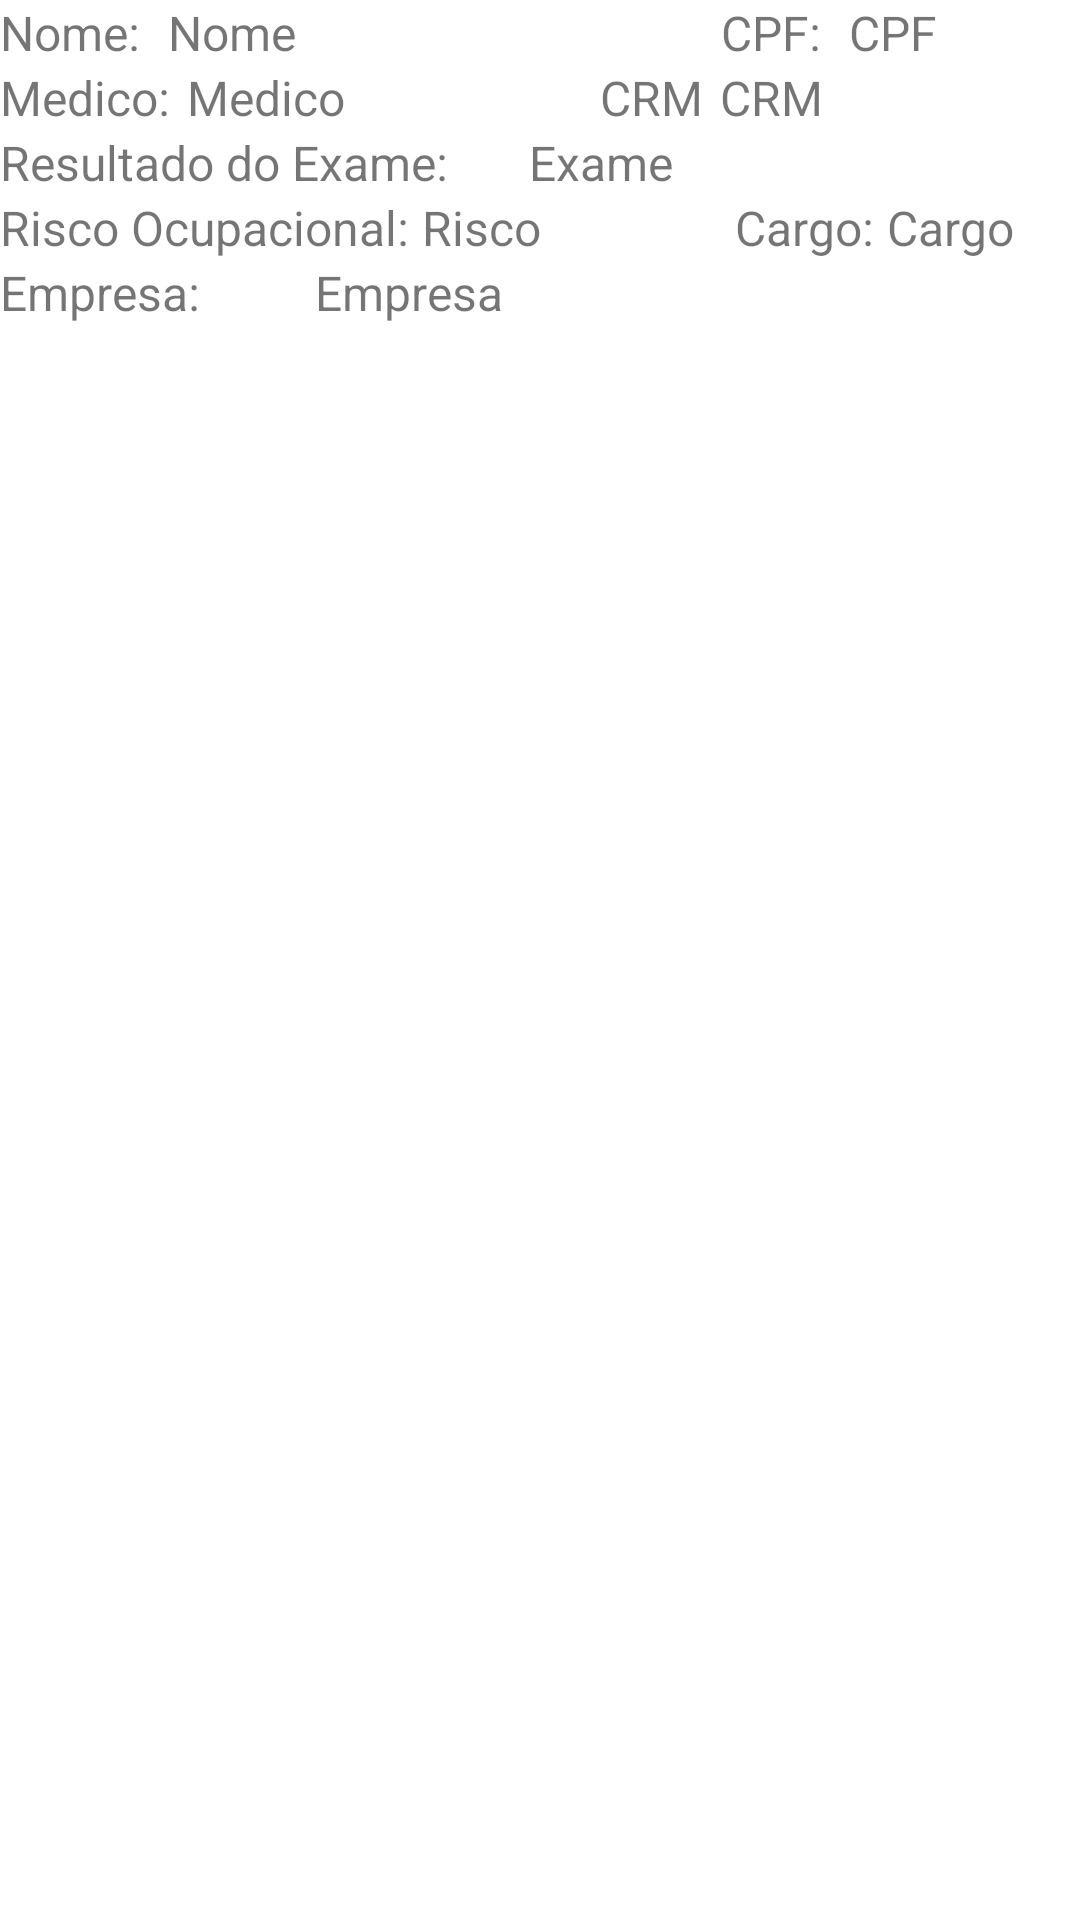

Write the Android layout XML for this screen, with the resource values it uses.
<!-- AndroidManifest.xml: application theme Theme.ProjetoBancoAvancado -->
<!-- res/layout/adapter_atestado.xml -->
<?xml version="1.0" encoding="utf-8"?>
<LinearLayout xmlns:android="http://schemas.android.com/apk/res/android"
    android:layout_width="match_parent"
    android:layout_height="wrap_content"
    android:layout_margin="16dp"
    android:orientation="vertical">

    <LinearLayout
        android:layout_width="match_parent"
        android:layout_height="wrap_content"
        android:orientation="horizontal">

        <TextView
            android:id="@+id/textNomePaciente"
            android:layout_width="wrap_content"
            android:layout_height="wrap_content"
            android:layout_weight="0.2"
            android:text="Nome:"
            android:textSize="16sp" />


        <TextView

            android:id="@+id/textNome"
            android:layout_width="wrap_content"
            android:layout_height="wrap_content"
            android:layout_weight="3"
            android:text="Nome"
            android:textSize="16sp" />

        <TextView
            android:id="@+id/textCpfPaciente"
            android:layout_width="wrap_content"
            android:layout_height="wrap_content"
            android:layout_weight="0.2"
            android:text="CPF:"
            android:textSize="16sp" />

        <TextView
            android:id="@+id/textCpf"
            android:layout_width="wrap_content"
            android:layout_height="wrap_content"
            android:layout_weight="1"
            android:text="CPF"
            android:textSize="16sp" />

    </LinearLayout>


    <LinearLayout
        android:layout_width="match_parent"
        android:layout_height="wrap_content"
        android:orientation="horizontal">

        <TextView
            android:id="@+id/textNomeMedicoPaciente"
            android:layout_width="wrap_content"
            android:layout_height="wrap_content"
            android:layout_weight="0.2"
            android:text="Medico:"
            android:textSize="16sp" />

        <TextView
            android:id="@+id/textNomeMedico"
            android:layout_width="wrap_content"
            android:layout_height="wrap_content"
            android:layout_weight="3"
            android:text="Medico"
            android:textSize="16sp" />

        <TextView
            android:id="@+id/textCrmMedicoPaciente"
            android:layout_width="wrap_content"
            android:layout_height="wrap_content"
            android:layout_weight="0.2"
            android:text="CRM"
            android:textSize="16sp" />

        <TextView
            android:id="@+id/textCrmMedico"
            android:layout_width="wrap_content"
            android:layout_height="wrap_content"
            android:layout_weight="3"
            android:text="CRM"
            android:textSize="16sp" />


    </LinearLayout>

    <LinearLayout
        android:layout_width="match_parent"
        android:layout_height="wrap_content"
        android:orientation="horizontal">

        <TextView
            android:id="@+id/textResultadoExamePaciente"
            android:layout_width="wrap_content"
            android:layout_height="wrap_content"
            android:layout_weight="0.2"
            android:text="Resultado do Exame:"
            android:textSize="16sp" />

        <TextView
            android:id="@+id/textResultadoExame"
            android:layout_width="wrap_content"
            android:layout_height="wrap_content"
            android:layout_weight="1"
            android:text="Exame"
            android:textSize="16sp" />
    </LinearLayout>

    <LinearLayout
        android:layout_width="match_parent"
        android:layout_height="wrap_content"
        android:orientation="horizontal">

        <TextView
            android:id="@+id/textRiscoOcupacionalPaciente"
            android:layout_width="wrap_content"
            android:layout_height="wrap_content"
            android:layout_weight="0.2"
            android:text="Risco Ocupacional:"
            android:textSize="16sp" />

        <TextView
            android:id="@+id/textRiscoOcupacional"
            android:layout_width="wrap_content"
            android:layout_height="wrap_content"
            android:layout_weight="3"
            android:text="Risco"
            android:textSize="16sp" />

        <TextView
            android:id="@+id/textCargoPaciente"
            android:layout_width="wrap_content"
            android:layout_height="wrap_content"
            android:layout_weight="0.2"
            android:text="Cargo:"
            android:textSize="16sp" />

        <TextView
            android:id="@+id/textCargo"
            android:layout_width="wrap_content"
            android:layout_height="wrap_content"
            android:layout_weight="1"
            android:text="Cargo"
            android:textSize="16sp" />

    </LinearLayout>

    <LinearLayout
        android:layout_width="match_parent"
        android:layout_height="wrap_content"
        android:orientation="horizontal">

        <TextView
            android:id="@+id/textEmpresaPaciente"
            android:layout_width="wrap_content"
            android:layout_height="wrap_content"
            android:layout_weight="0.2"
            android:text="Empresa:"
            android:textSize="16sp" />

        <TextView
            android:id="@+id/textEmpresa"
            android:layout_width="wrap_content"
            android:layout_height="wrap_content"
            android:layout_weight="1"
            android:text="Empresa"
            android:textSize="16sp" />

    </LinearLayout>

</LinearLayout>
<!-- resources referenced by this layout -->
<resources>
  <style name="Theme.ProjetoBancoAvancado" parent="Theme.MaterialComponents.DayNight.DarkActionBar">
          
          <item name="colorPrimary">@color/purple_500</item>
          <item name="colorPrimaryVariant">@color/purple_700</item>
          <item name="colorOnPrimary">@color/white</item>
          
          <item name="colorSecondary">@color/teal_200</item>
          <item name="colorSecondaryVariant">@color/teal_700</item>
          <item name="colorOnSecondary">@color/black</item>
          
          <item name="android:statusBarColor">?attr/colorPrimaryVariant</item>
          
      </style>
  <!-- not gathered from this repository: default colours our renderer supplied (Android Studio template values) -->
  <color name="purple_500">#FF6200EE</color>
  <color name="purple_700">#FF3700B3</color>
  <color name="teal_200">#FF03DAC5</color>
  <color name="teal_700">#FF018786</color>
  <color name="black">#FF000000</color>
  <color name="white">#FFFFFFFF</color>
</resources>
